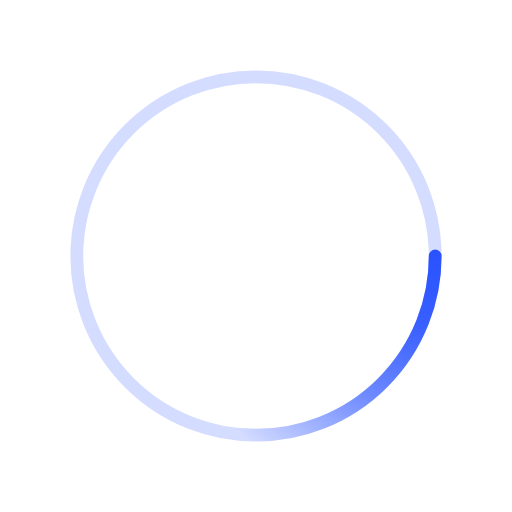
t = 0.00 s
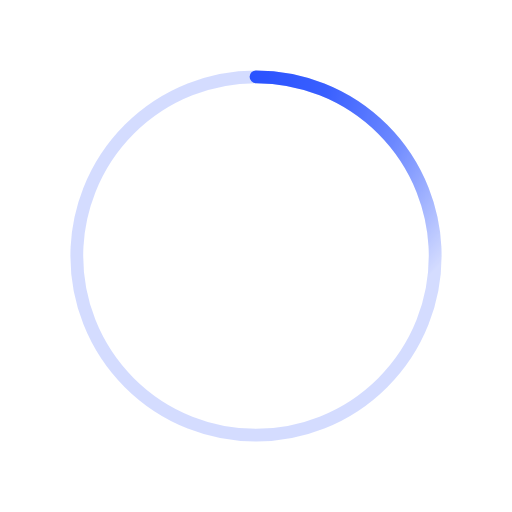
t = 0.18 s
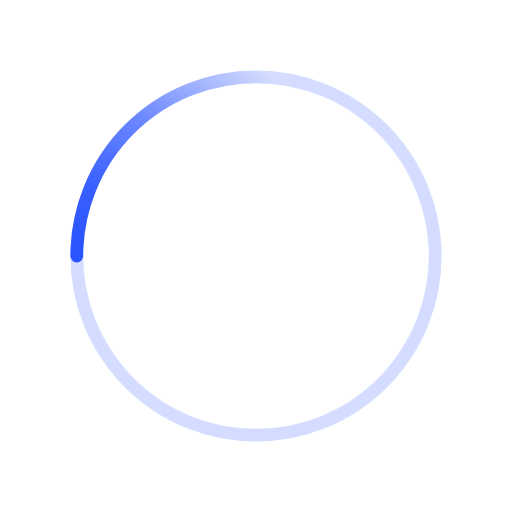
t = 0.35 s
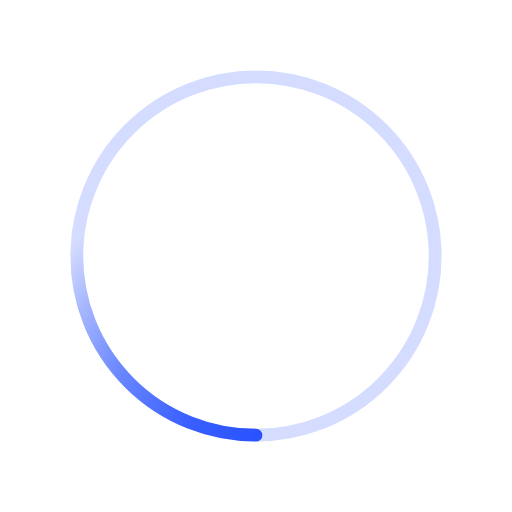
t = 0.53 s

The animated SVG that drew these frames (rendered in a browser with its animation timeline set to each time). Animation: 1 SMIL element (animateTransform=1); one cycle of 0.70 s, repeats indefinitely.

﻿<svg xmlns='http://www.w3.org/2000/svg' viewBox='0 0 200 200'><radialGradient id='a12' cx='.66' fx='.66' cy='.3125' fy='.3125' gradientTransform='scale(1.5)'><stop offset='0' stop-color='#2852FF'></stop><stop offset='.3' stop-color='#2852FF' stop-opacity='.9'></stop><stop offset='.6' stop-color='#2852FF' stop-opacity='.6'></stop><stop offset='.8' stop-color='#2852FF' stop-opacity='.3'></stop><stop offset='1' stop-color='#2852FF' stop-opacity='0'></stop></radialGradient><circle transform-origin='center' fill='none' stroke='url(#a12)' stroke-width='5' stroke-linecap='round' stroke-dasharray='200 1000' stroke-dashoffset='0' cx='100' cy='100' r='70'><animateTransform type='rotate' attributeName='transform' calcMode='spline' dur='0.7' values='360;0' keyTimes='0;1' keySplines='0 0 1 1' repeatCount='indefinite'></animateTransform></circle><circle transform-origin='center' fill='none' opacity='.2' stroke='#2852FF' stroke-width='5' stroke-linecap='round' cx='100' cy='100' r='70'></circle></svg>